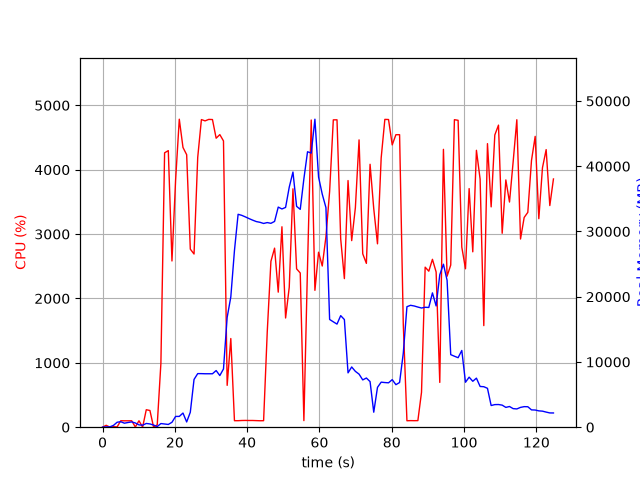

The table this chart was drawn from, first rows:
elapsed_time, nproc, cpu, mem_real, mem_virtual
4.1484832763671875e-05, 1, 0.0, 7.727, 3185
1.006, 2, 29.8, 46.93, 159.3
2.015, 2, 1.0, 53.57, 165.4
3.023, 9, 7.9, 276.3, 3111
4.03, 4, 4.0, 759.7, 2404
5.037, 5, 100.3, 840.2, 2903
6.044, 3, 99.3, 614, 1931
7.052, 3, 99.3, 721, 2027
8.059, 3, 100.2, 813.8, 2139
9.067, 5, 3.0, 646.7, 2475
10.08, 3, 100.1, 358.7, 1587
11.09, 3, 1.0, 307.9, 1535
12.1, 4, 271.5, 572.4, 2182
13.11, 4, 259.4, 499.5, 2059
14.12, 4, 1.0, 327.1, 1828
15.13, 1, 36.6, 101.5, 770.8
16.14, 1, 990.4, 557.7, 4731
17.16, 1, 4262, 490.9, 4753
18.19, 1, 4296, 421.1, 4767
19.2, 1, 2582, 752.5, 5339
20.21, 1, 3839, 1652, 6619
21.23, 1, 4784, 1652, 6619
22.25, 1, 4346, 2169, 8163
23.27, 1, 4233, 802.7, 9215
24.27, 1, 2766, 2292, 8735
25.31, 1, 2690, 7324, 18269
26.33, 1, 4192, 8215, 18269
27.35, 1, 4779, 8211, 18269
28.36, 1, 4758, 8191, 18269
29.38, 1, 4781, 8191, 18269
30.4, 1, 4779, 8191, 18269
31.42, 1, 4489, 8682, 18269
32.44, 1, 4545, 7916, 18269
33.45, 1, 4447, 8925, 21115
34.47, 1, 649.9, 16833, 32057
35.48, 1, 1378, 19963, 52537
36.49, 1, 101.1, 27072, 52537
37.5, 1, 101.1, 32636, 52537
38.5, 1, 104.1, 32475, 52537
39.51, 1, 105.2, 32235, 52537
40.52, 1, 104.2, 31977, 52537
41.53, 1, 104.3, 31737, 52537
42.53, 1, 102.2, 31520, 52537
43.54, 1, 100.2, 31408, 52537
44.55, 1, 101.2, 31232, 52537
45.56, 1, 1482, 31366, 52537
46.57, 1, 2577, 31252, 52537
47.58, 1, 2781, 31543, 52537
48.6, 1, 2098, 33740, 52537
49.62, 1, 3113, 33455, 52537
50.63, 1, 1696, 33690, 77113
51.64, 1, 2175, 36800, 77113
52.67, 1, 3703, 39112, 77113
53.68, 1, 2460, 33854, 77113
54.69, 1, 2395, 33392, 77113
55.69, 1, 102.2, 38081, 77113
56.7, 1, 2508, 42224, 77113
57.72, 1, 4772, 42024, 77113
58.74, 1, 2126, 47212, 78021
59.75, 1, 2718, 38343, 78021
... 64 more rows
